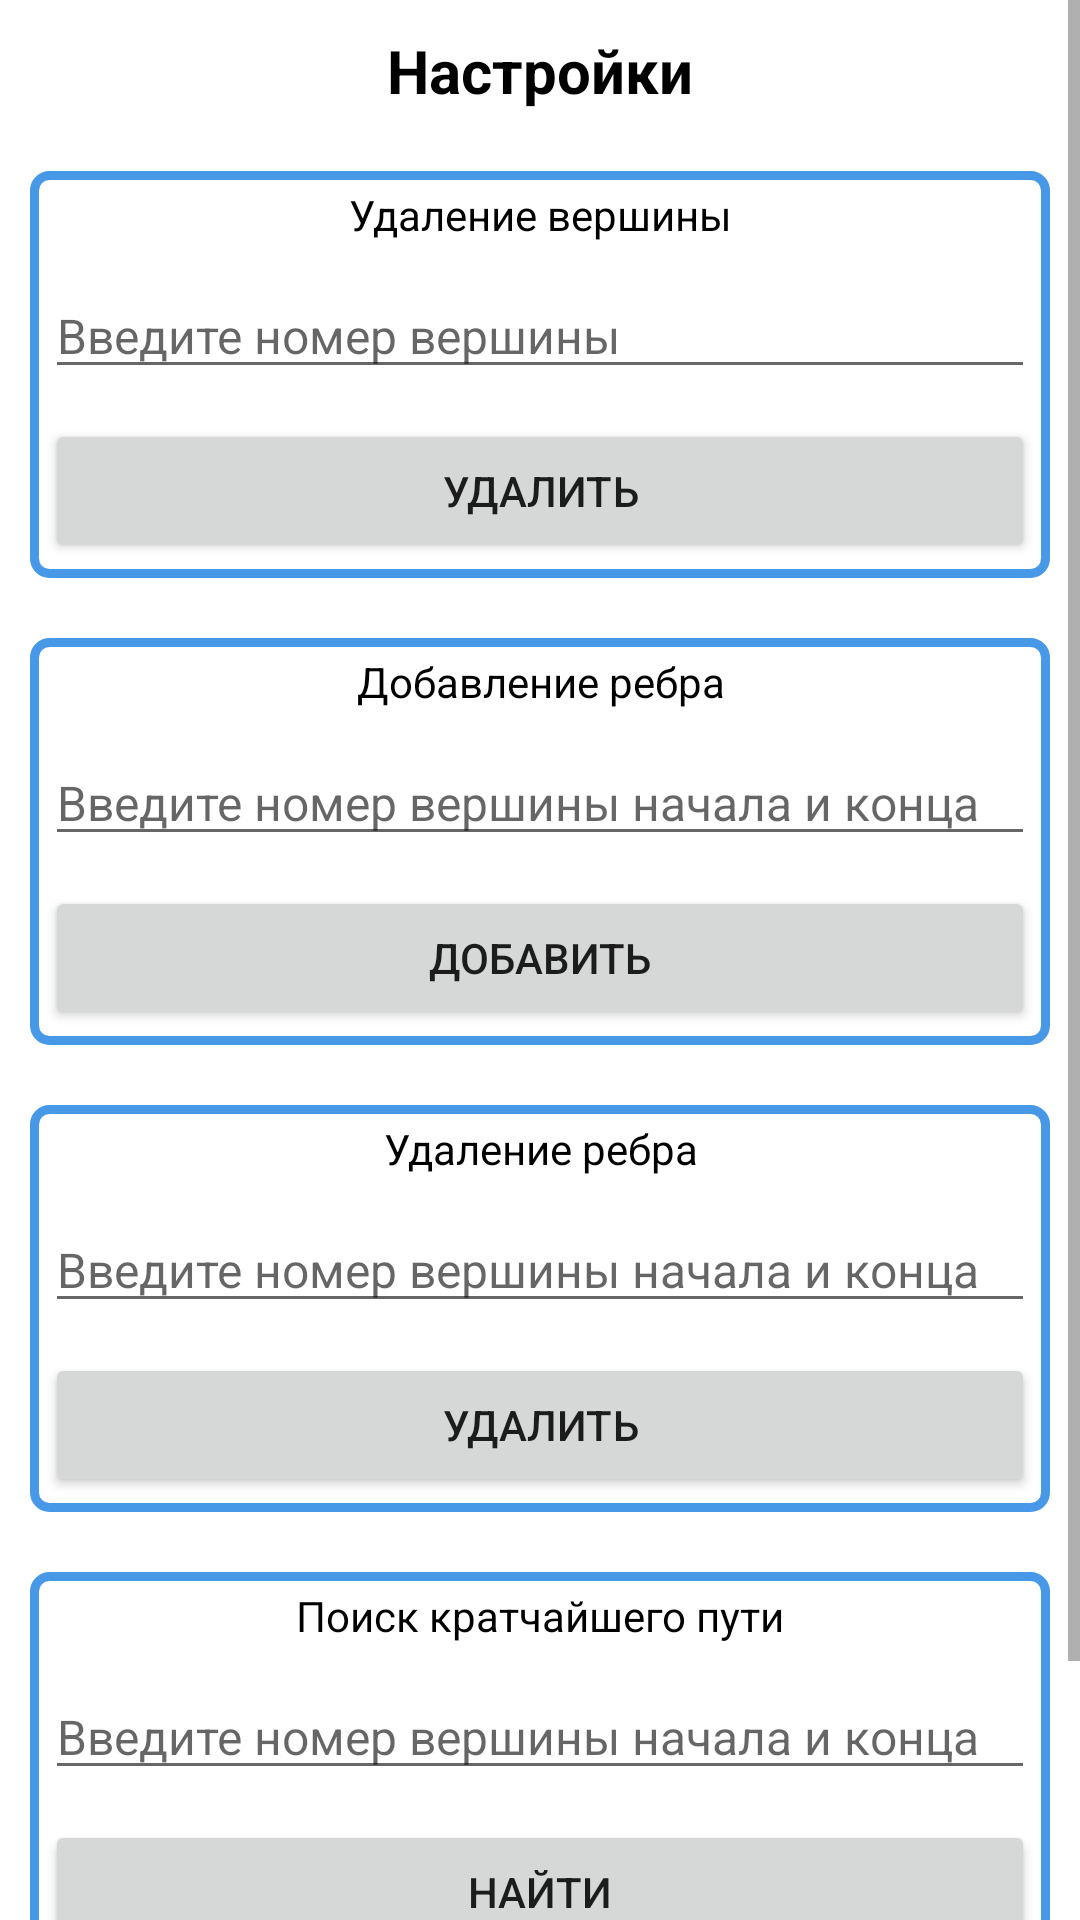

Android layout source for this screen:
<!-- AndroidManifest.xml: application theme Theme.Graphhelper -->
<!-- res/layout/settings_activity.xml -->
<?xml version="1.0" encoding="utf-8"?>
<ScrollView
    xmlns:android="http://schemas.android.com/apk/res/android"
    xmlns:tools="http://schemas.android.com/tools"
    tools:context=".GraphActivity"
    android:layout_height="match_parent"
    android:layout_width="match_parent">

    <LinearLayout
        android:layout_width="match_parent"
        android:layout_height="wrap_content"
        android:orientation="vertical">

        <TextView
            android:layout_width="match_parent"
            android:layout_height="wrap_content"
            android:text="@string/settings_activity.head"
            android:gravity="center"
            android:textColor="@color/black"
            android:textSize="20sp"
            android:textStyle="bold"
            android:layout_margin="10dp"/>
        <LinearLayout
            android:layout_width="match_parent"
            android:layout_height="wrap_content"
            android:orientation="vertical"
            android:background="@drawable/frame"
            android:layout_margin="10dp">

            <TextView
                android:layout_width="match_parent"
                android:layout_height="wrap_content"
                android:text="@string/settings_activity.node_deleting.head"
                android:gravity="center"
                android:textColor="@color/black"
                android:layout_margin="5dp"/>
            <EditText
                android:layout_width="match_parent"
                android:layout_height="wrap_content"
                android:id="@+id/delete_node_text"
                android:hint="@string/settings_activity.node_deleting.hint"
                android:textSize="16sp"
                android:textColor="@color/black"
                android:layout_margin="5dp"/>
            <Button
                android:layout_width="match_parent"
                android:layout_height="wrap_content"
                android:id="@+id/delete_node_button"
                android:text="@string/settings_activity.node_deleting.button"
                android:layout_margin="5dp"/>

        </LinearLayout>

        <LinearLayout
            android:layout_width="match_parent"
            android:layout_height="wrap_content"
            android:orientation="vertical"
            android:background="@drawable/frame"
            android:layout_margin="10dp">

            <TextView
                android:layout_width="match_parent"
                android:layout_height="wrap_content"
                android:text="@string/settings_activity.edge_adding.head"
                android:gravity="center"
                android:textColor="@color/black"
                android:layout_margin="5dp"/>
            <EditText
                android:layout_width="match_parent"
                android:layout_height="wrap_content"
                android:id="@+id/add_edge_text"
                android:hint="@string/settings_activity.edge_adding.hint"
                android:textSize="16sp"
                android:textColor="@color/black"
                android:layout_margin="5dp"/>
            <Button
                android:layout_width="match_parent"
                android:layout_height="wrap_content"
                android:id="@+id/add_edge_button"
                android:text="@string/settings_activity.edge_adding.button"
                android:layout_margin="5dp"/>

        </LinearLayout>

        <LinearLayout
            android:layout_width="match_parent"
            android:layout_height="wrap_content"
            android:orientation="vertical"
            android:background="@drawable/frame"
            android:layout_margin="10dp">

            <TextView
                android:layout_width="match_parent"
                android:layout_height="wrap_content"
                android:text="@string/settings_activity.edge_deleting.head"
                android:gravity="center"
                android:textColor="@color/black"
                android:layout_margin="5dp"/>
            <EditText
                android:layout_width="match_parent"
                android:layout_height="wrap_content"
                android:id="@+id/delete_edge_text"
                android:hint="@string/settings_activity.edge_deleting.hint"
                android:textSize="16sp"
                android:textColor="@color/black"
                android:layout_margin="5dp"/>
            <Button
                android:layout_width="match_parent"
                android:layout_height="wrap_content"
                android:id="@+id/delete_edge_button"
                android:text="@string/settings_activity.edge_deleting.button"
                android:layout_margin="5dp"/>

        </LinearLayout>

        <LinearLayout
            android:layout_width="match_parent"
            android:layout_height="wrap_content"
            android:orientation="vertical"
            android:background="@drawable/frame"
            android:layout_margin="10dp">

            <TextView
                android:layout_width="match_parent"
                android:layout_height="wrap_content"
                android:text="@string/settings_activity.search.head"
                android:gravity="center"
                android:textColor="@color/black"
                android:layout_margin="5dp"/>
            <EditText
                android:layout_width="match_parent"
                android:layout_height="wrap_content"
                android:id="@+id/search_text"
                android:hint="@string/settings_activity.search.hint"
                android:textSize="16sp"
                android:textColor="@color/black"
                android:layout_margin="5dp"/>
            <Button
                android:layout_width="match_parent"
                android:layout_height="wrap_content"
                android:id="@+id/search_button"
                android:text="@string/settings_activity.search.button"
                android:layout_margin="5dp"/>

        </LinearLayout>

        <ImageButton
            android:layout_width="50dp"
            android:layout_height="50dp"
            android:id="@+id/back_button"
            android:src="@drawable/back_button_image"
            android:layout_margin="10dp"
            tools:ignore="ContentDescription"/>

    </LinearLayout>

</ScrollView>
<!-- resources referenced by this layout -->
<resources>
  <!-- drawable back_button_image: png bitmap (drawable, 1037 bytes) -->
  <!-- drawable frame (drawable) -->
  <shape xmlns:android="http://schemas.android.com/apk/res/android"
      android:thickness="0dp"
      android:shape="rectangle">
      <stroke android:width="3dp"
          android:color="#4799E8"/>
      <corners android:radius="5dp" />
      <gradient
          android:type="linear"
          android:angle="270"/>
  </shape>
  <string name="settings_activity.edge_adding.button"> Добавить </string>
  <string name="settings_activity.edge_adding.head"> Добавление ребра </string>
  <string name="settings_activity.edge_adding.hint"> Введите номер вершины начала и конца </string>
  <string name="settings_activity.edge_deleting.button"> Удалить </string>
  <string name="settings_activity.edge_deleting.head"> Удаление ребра </string>
  <string name="settings_activity.edge_deleting.hint"> Введите номер вершины начала и конца </string>
  <string name="settings_activity.head"> Настройки </string>
  <string name="settings_activity.node_deleting.button"> Удалить </string>
  <string name="settings_activity.node_deleting.head"> Удаление вершины </string>
  <string name="settings_activity.node_deleting.hint"> Введите номер вершины </string>
  <string name="settings_activity.search.button"> Найти </string>
  <string name="settings_activity.search.head"> Поиск кратчайшего пути </string>
  <string name="settings_activity.search.hint"> Введите номер вершины начала и конца </string>
  <style name="Theme.Graphhelper" parent="Theme.MaterialComponents.DayNight.DarkActionBar">
          
          <item name="colorPrimary">@color/purple_500</item>
          <item name="colorPrimaryVariant">@color/purple_700</item>
          <item name="colorOnPrimary">@color/white</item>
          
          <item name="colorSecondary">@color/teal_200</item>
          <item name="colorSecondaryVariant">@color/teal_700</item>
          <item name="colorOnSecondary">@color/black</item>
          
          <item name="android:statusBarColor" tools:targetApi="l">?attr/colorPrimaryVariant</item>
          
      </style>
  <!-- not gathered from this repository: default colours our renderer supplied (Android Studio template values) -->
  <color name="purple_500">#FF6200EE</color>
  <color name="purple_700">#FF3700B3</color>
  <color name="teal_200">#FF03DAC5</color>
  <color name="teal_700">#FF018786</color>
  <color name="black">#FF000000</color>
  <color name="white">#FFFFFFFF</color>
</resources>
